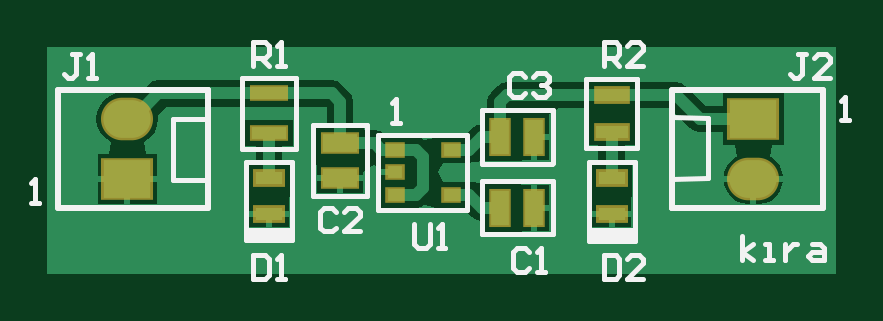
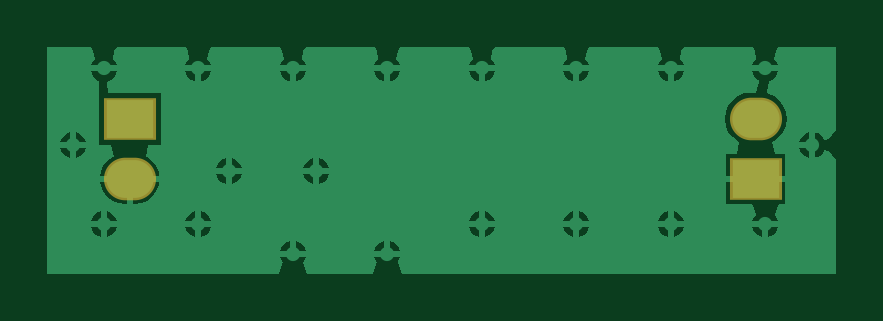
Circuit board: 9 layer files. Board 33.4 x 9.6 mm.
- bottom_copper: vtg regulator using TPS793.GBL (11080 bytes)
- bottom_silk: vtg regulator using TPS793.GBO (284 bytes)
- paste: vtg regulator using TPS793.GBP (282 bytes)
- bottom_mask: vtg regulator using TPS793.GBS (441 bytes)
- outline: vtg regulator using TPS793.GM1 (287 bytes)
- top_copper: vtg regulator using TPS793.GTL (7646 bytes)
- top_silk: vtg regulator using TPS793.GTO (5128 bytes)
- paste: vtg regulator using TPS793.GTP (873 bytes)
- top_mask: vtg regulator using TPS793.GTS (1027 bytes)

=== bottom_copper: vtg regulator using TPS793.GBL (11080 bytes, source omitted) ===
=== bottom_silk: vtg regulator using TPS793.GBO ===
G04*
G04 #@! TF.GenerationSoftware,Altium Limited,Altium Designer,24.5.2 (23)*
G04*
G04 Layer_Color=32896*
%FSLAX44Y44*%
%MOMM*%
G71*
G04*
G04 #@! TF.SameCoordinates,4309D094-1623-4971-8B46-4853FF26598F*
G04*
G04*
G04 #@! TF.FilePolarity,Positive*
G04*
G01*
G75*
M02*

=== paste: vtg regulator using TPS793.GBP ===
G04*
G04 #@! TF.GenerationSoftware,Altium Limited,Altium Designer,24.5.2 (23)*
G04*
G04 Layer_Color=128*
%FSLAX44Y44*%
%MOMM*%
G71*
G04*
G04 #@! TF.SameCoordinates,4309D094-1623-4971-8B46-4853FF26598F*
G04*
G04*
G04 #@! TF.FilePolarity,Positive*
G04*
G01*
G75*
M02*

=== bottom_mask: vtg regulator using TPS793.GBS ===
G04*
G04 #@! TF.GenerationSoftware,Altium Limited,Altium Designer,24.5.2 (23)*
G04*
G04 Layer_Color=16711935*
%FSLAX44Y44*%
%MOMM*%
G71*
G04*
G04 #@! TF.SameCoordinates,4309D094-1623-4971-8B46-4853FF26598F*
G04*
G04*
G04 #@! TF.FilePolarity,Negative*
G04*
G01*
G75*
%ADD26O,2.2032X1.8032*%
%ADD27R,2.2032X1.8032*%
D26*
X44000Y75700D02*
D03*
X309000Y50300D02*
D03*
D27*
X44000D02*
D03*
X309000Y75700D02*
D03*
M02*

=== outline: vtg regulator using TPS793.GM1 ===
G04*
G04 #@! TF.GenerationSoftware,Altium Limited,Altium Designer,24.5.2 (23)*
G04*
G04 Layer_Color=16711935*
%FSLAX44Y44*%
%MOMM*%
G71*
G04*
G04 #@! TF.SameCoordinates,4309D094-1623-4971-8B46-4853FF26598F*
G04*
G04*
G04 #@! TF.FilePolarity,Positive*
G04*
G01*
G75*
M02*

=== top_copper: vtg regulator using TPS793.GTL (7646 bytes, source omitted) ===
=== top_silk: vtg regulator using TPS793.GTO ===
G04*
G04 #@! TF.GenerationSoftware,Altium Limited,Altium Designer,24.5.2 (23)*
G04*
G04 Layer_Color=65535*
%FSLAX44Y44*%
%MOMM*%
G71*
G04*
G04 #@! TF.SameCoordinates,4309D094-1623-4971-8B46-4853FF26598F*
G04*
G04*
G04 #@! TF.FilePolarity,Positive*
G04*
G01*
G75*
%ADD10C,0.2000*%
%ADD11C,0.2540*%
%ADD12R,1.8800X0.4300*%
%ADD13R,1.9100X0.0100*%
D10*
X194000Y26826D02*
X194076Y26750D01*
X223937D02*
X224000Y26813D01*
X194076Y26750D02*
X223937D01*
X224000Y26813D02*
Y49250D01*
X194107D02*
X224000D01*
X194000Y49143D02*
X194107Y49250D01*
X194000Y26826D02*
Y49143D01*
X194000Y56826D02*
Y79143D01*
X194107Y79250D01*
X224000D01*
Y56813D02*
Y79250D01*
X194076Y56750D02*
X223937D01*
X224000Y56813D01*
X194000Y56826D02*
X194076Y56750D01*
X122826Y73000D02*
X145143D01*
X145250Y72893D01*
Y43000D02*
Y72893D01*
X122813Y43000D02*
X145250D01*
X122750Y43063D02*
Y72924D01*
Y43063D02*
X122813Y43000D01*
X122750Y72924D02*
X122826Y73000D01*
X238250Y92500D02*
X259638D01*
X259750Y92388D01*
X238250Y63503D02*
Y92500D01*
Y63503D02*
X238253Y63500D01*
X259750Y63508D02*
Y92388D01*
X259742Y63500D02*
X259750Y63508D01*
X238253Y63500D02*
X259742D01*
X92750Y63000D02*
X115250D01*
Y93000D01*
X92750Y63000D02*
Y93000D01*
X115250D01*
X239250Y24000D02*
Y57300D01*
Y24000D02*
X258750D01*
Y57300D01*
X239327Y28300D02*
X258750D01*
X239250Y28577D02*
X239327Y28500D01*
X258750D01*
X239250Y57500D02*
X258750D01*
X94250Y57500D02*
X113750D01*
X94250Y28577D02*
X94327Y28500D01*
X113750D01*
Y24200D02*
Y57500D01*
X94250Y24200D02*
X113750D01*
X94250D02*
Y57500D01*
X63300Y49841D02*
X78300Y49700D01*
X63300Y75559D02*
X78300Y75700D01*
X63300Y49841D02*
Y75559D01*
X274700Y76300D02*
X289700Y76159D01*
X274700Y50300D02*
X289700Y50441D01*
Y76159D01*
X150000Y37000D02*
X188000D01*
X150000D02*
Y69000D01*
X188000D01*
Y37000D02*
Y69000D01*
X304000Y16000D02*
Y25997D01*
Y19332D02*
X308998Y22664D01*
X304000Y19332D02*
X308998Y16000D01*
X313997D02*
X317329D01*
X315663D01*
Y22664D01*
X313997D01*
X322327D02*
Y16000D01*
Y19332D01*
X323994Y20998D01*
X325660Y22664D01*
X327326D01*
X333990D02*
X337323D01*
X338989Y20998D01*
Y16000D01*
X333990D01*
X332324Y17666D01*
X333990Y19332D01*
X338989D01*
X346000Y75000D02*
X349332D01*
X347666D01*
Y84997D01*
X346000Y83331D01*
X3300Y40000D02*
X6632D01*
X4966D01*
Y49997D01*
X3300Y48331D01*
X156000Y74000D02*
X159332D01*
X157666D01*
Y83997D01*
X156000Y82331D01*
X165336Y30998D02*
Y22668D01*
X167002Y21002D01*
X170334D01*
X172000Y22668D01*
Y30998D01*
X175332Y21002D02*
X178664D01*
X176998D01*
Y30998D01*
X175332Y29332D01*
X245669Y98002D02*
Y107998D01*
X250668D01*
X252334Y106332D01*
Y103000D01*
X250668Y101334D01*
X245669D01*
X249002D02*
X252334Y98002D01*
X262331D02*
X255666D01*
X262331Y104666D01*
Y106332D01*
X260665Y107998D01*
X257332D01*
X255666Y106332D01*
X97336Y98002D02*
Y107998D01*
X102334D01*
X104000Y106332D01*
Y103000D01*
X102334Y101334D01*
X97336D01*
X100668D02*
X104000Y98002D01*
X107332D02*
X110665D01*
X108998D01*
Y107998D01*
X107332Y106332D01*
X331334Y102998D02*
X328002D01*
X329668D01*
Y94668D01*
X328002Y93002D01*
X326335D01*
X324669Y94668D01*
X341331Y93002D02*
X334666D01*
X341331Y99666D01*
Y101332D01*
X339664Y102998D01*
X336332D01*
X334666Y101332D01*
X24000Y102998D02*
X20668D01*
X22334D01*
Y94668D01*
X20668Y93002D01*
X19002D01*
X17335Y94668D01*
X27332Y93002D02*
X30665D01*
X28998D01*
Y102998D01*
X27332Y101332D01*
X245669Y17998D02*
Y8002D01*
X250668D01*
X252334Y9668D01*
Y16332D01*
X250668Y17998D01*
X245669D01*
X262331Y8002D02*
X255666D01*
X262331Y14666D01*
Y16332D01*
X260665Y17998D01*
X257332D01*
X255666Y16332D01*
X97336Y17998D02*
Y8002D01*
X102334D01*
X104000Y9668D01*
Y16332D01*
X102334Y17998D01*
X97336D01*
X107332Y8002D02*
X110665D01*
X108998D01*
Y17998D01*
X107332Y16332D01*
X212334Y93332D02*
X210668Y94998D01*
X207335D01*
X205669Y93332D01*
Y86668D01*
X207335Y85002D01*
X210668D01*
X212334Y86668D01*
X215666Y93332D02*
X217332Y94998D01*
X220665D01*
X222331Y93332D01*
Y91666D01*
X220665Y90000D01*
X218998D01*
X220665D01*
X222331Y88334D01*
Y86668D01*
X220665Y85002D01*
X217332D01*
X215666Y86668D01*
X132334Y36332D02*
X130668Y37998D01*
X127336D01*
X125669Y36332D01*
Y29668D01*
X127336Y28002D01*
X130668D01*
X132334Y29668D01*
X142331Y28002D02*
X135666D01*
X142331Y34666D01*
Y36332D01*
X140665Y37998D01*
X137332D01*
X135666Y36332D01*
X214000Y19332D02*
X212334Y20998D01*
X209002D01*
X207335Y19332D01*
Y12668D01*
X209002Y11002D01*
X212334D01*
X214000Y12668D01*
X217332Y11002D02*
X220665D01*
X218998D01*
Y20998D01*
X217332Y19332D01*
D11*
X78300Y38030D02*
Y87900D01*
X78230Y87970D02*
X78300Y87900D01*
X14700Y38030D02*
X78300D01*
X14700Y87970D02*
X78230D01*
X14700Y38030D02*
Y87970D01*
X274700Y38100D02*
Y87970D01*
Y38100D02*
X274770Y38030D01*
X274700Y87970D02*
X338300D01*
X274770Y38030D02*
X338300D01*
Y87970D01*
D12*
X249000Y26050D02*
D03*
X104000Y26250D02*
D03*
D13*
X103850Y28450D02*
D03*
M02*

=== paste: vtg regulator using TPS793.GTP ===
G04*
G04 #@! TF.GenerationSoftware,Altium Limited,Altium Designer,24.5.2 (23)*
G04*
G04 Layer_Color=8421504*
%FSLAX44Y44*%
%MOMM*%
G71*
G04*
G04 #@! TF.SameCoordinates,4309D094-1623-4971-8B46-4853FF26598F*
G04*
G04*
G04 #@! TF.FilePolarity,Positive*
G04*
G01*
G75*
%ADD14R,0.7500X1.4500*%
%ADD15R,1.4500X0.7500*%
%ADD16R,1.3500X0.5500*%
%ADD17R,1.4500X0.5000*%
%ADD18R,1.1500X0.5500*%
%ADD19R,0.6250X0.5000*%
D14*
X216250Y38000D02*
D03*
X201750D02*
D03*
X201750Y68000D02*
D03*
X216250D02*
D03*
D15*
X134000Y65250D02*
D03*
Y50750D02*
D03*
D16*
X249000Y70250D02*
D03*
Y85750D02*
D03*
D17*
X104000Y86500D02*
D03*
Y69500D02*
D03*
D18*
X249000Y50750D02*
D03*
Y35250D02*
D03*
X104000Y50750D02*
D03*
Y35250D02*
D03*
D19*
X180875Y62500D02*
D03*
Y43500D02*
D03*
X157125D02*
D03*
Y53000D02*
D03*
Y62500D02*
D03*
M02*

=== top_mask: vtg regulator using TPS793.GTS ===
G04*
G04 #@! TF.GenerationSoftware,Altium Limited,Altium Designer,24.5.2 (23)*
G04*
G04 Layer_Color=8388736*
%FSLAX44Y44*%
%MOMM*%
G71*
G04*
G04 #@! TF.SameCoordinates,4309D094-1623-4971-8B46-4853FF26598F*
G04*
G04*
G04 #@! TF.FilePolarity,Negative*
G04*
G01*
G75*
%ADD20R,0.9532X1.6532*%
%ADD21R,1.6532X0.9532*%
%ADD22R,1.5532X0.7532*%
%ADD23R,1.6532X0.7032*%
%ADD24R,1.3532X0.7532*%
%ADD25R,0.8282X0.7032*%
%ADD26O,2.2032X1.8032*%
%ADD27R,2.2032X1.8032*%
D20*
X216250Y38000D02*
D03*
X201750D02*
D03*
X201750Y68000D02*
D03*
X216250D02*
D03*
D21*
X134000Y65250D02*
D03*
Y50750D02*
D03*
D22*
X249000Y70250D02*
D03*
Y85750D02*
D03*
D23*
X104000Y86500D02*
D03*
Y69500D02*
D03*
D24*
X249000Y50750D02*
D03*
Y35250D02*
D03*
X104000Y50750D02*
D03*
Y35250D02*
D03*
D25*
X180875Y62500D02*
D03*
Y43500D02*
D03*
X157125D02*
D03*
Y53000D02*
D03*
Y62500D02*
D03*
D26*
X44000Y75700D02*
D03*
X309000Y50300D02*
D03*
D27*
X44000D02*
D03*
X309000Y75700D02*
D03*
M02*

